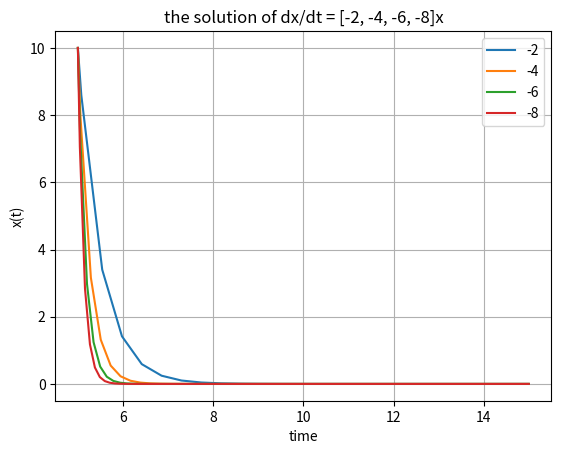

Write the Python code that produced this figure.
# [redacted]

import numpy as np 
from scipy.integrate import solve_ivp
import matplotlib.pyplot as plt

def myode(t,x,B):
    dxdt = B * x
    return dxdt

x0 = 10
t_span = (5, 15)
B_values = [-2,-4,-6,-8]

plt.figure()

for B in B_values:
    sol = solve_ivp(lambda t, x: myode(t, x, B), t_span, [x0])
    t = sol.t
    x = sol.y[0]
    plt.plot(t, x,label= {B})

plt.xlabel('time')
plt.ylabel('x(t)')
plt.title(f'the solution of dx/dt = {B_values}x')
plt.grid()
plt.legend()
plt.show()